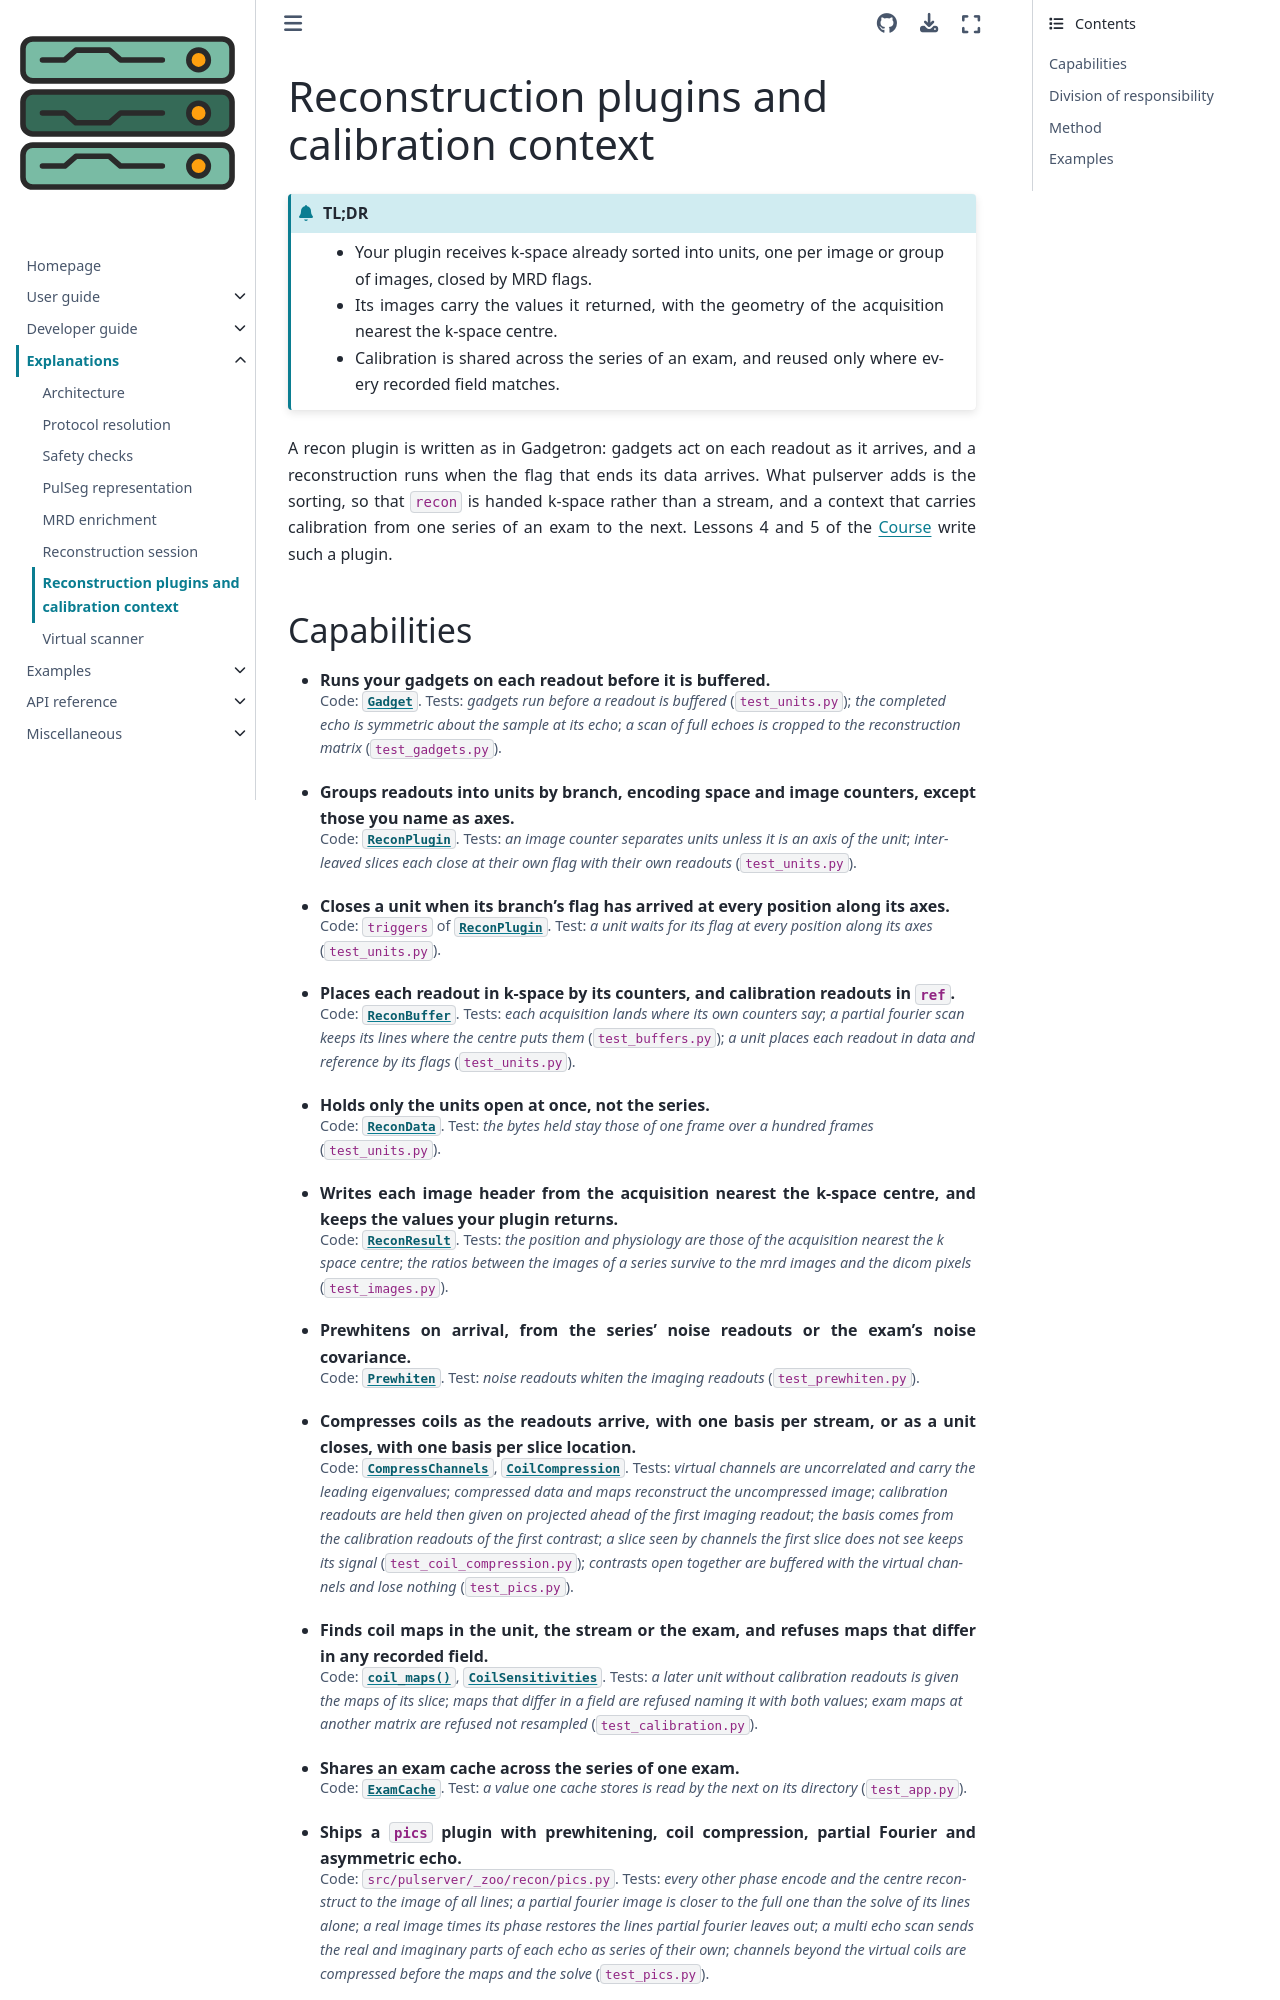

repository: pulserver/pulserver · page: latest/explanations/reconstruction.html · generator: sphinx

# Reconstruction plugins and calibration context

```{admonition} TL;DR
:class: tldr

- Your plugin receives k-space already sorted into units, one per image or group of images, closed by MRD flags.
- Its images carry the values it returned, with the geometry of the acquisition nearest the k-space centre.
- Calibration is shared across the series of an exam, and reused only where every recorded field matches.
```

A recon plugin is written as in Gadgetron: gadgets act on each readout as it
arrives, and a reconstruction runs when the flag that ends its data arrives.
What pulserver adds is the sorting, so that `recon` is handed k-space rather
than a stream, and a context that carries calibration from one series of an
exam to the next. Lessons 4 and 5 of the {doc}`Course <../examples/course>`
write such a plugin.
